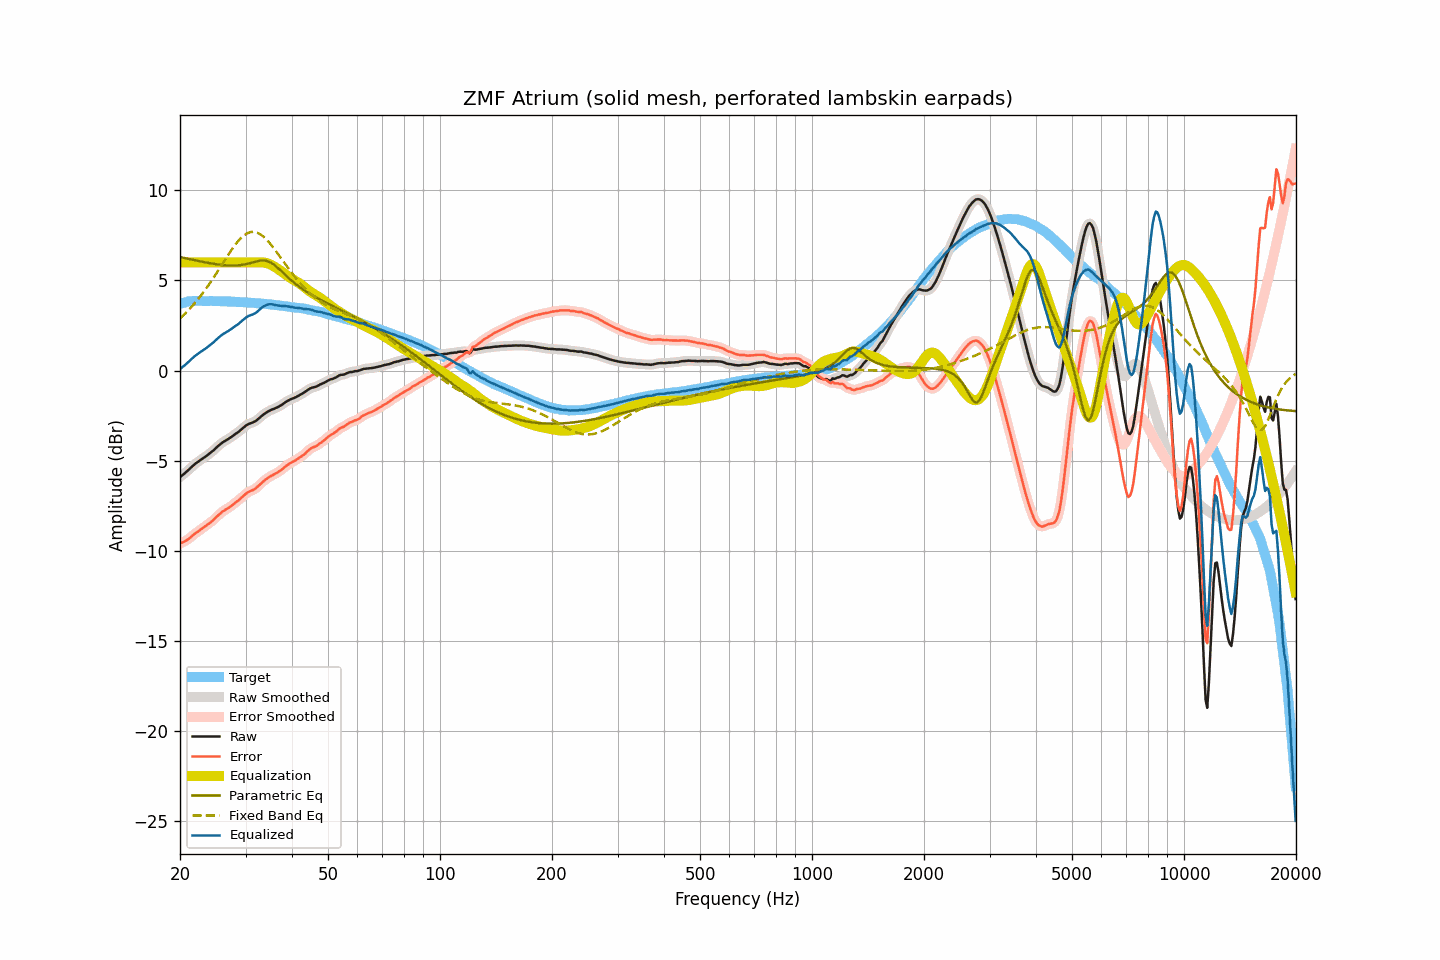

The table this chart was drawn from, first rows:
frequency, raw, smoothed, error, error_smoothed, equalization, parametric_eq, fixed_band_eq, equalized_raw, equalized_smoothed, target
20.00, -5.91, -5.91, -9.61, -9.61, 6.00, 6.30, 2.89, 0.09, 0.09, 3.70
20.20, -5.84, -5.85, -9.57, -9.57, 6.00, 6.28, 2.97, 0.16, 0.15, 3.73
20.40, -5.77, -5.78, -9.53, -9.53, 6.00, 6.26, 3.06, 0.23, 0.22, 3.76
20.61, -5.71, -5.70, -9.48, -9.48, 6.00, 6.24, 3.14, 0.29, 0.30, 3.78
20.81, -5.62, -5.63, -9.43, -9.43, 6.00, 6.22, 3.23, 0.38, 0.37, 3.81
21.02, -5.54, -5.54, -9.38, -9.37, 6.00, 6.20, 3.33, 0.46, 0.46, 3.83
21.23, -5.46, -5.46, -9.31, -9.31, 6.00, 6.19, 3.42, 0.54, 0.54, 3.84
21.44, -5.37, -5.38, -9.23, -9.23, 6.00, 6.17, 3.52, 0.63, 0.62, 3.85
21.66, -5.30, -5.29, -9.16, -9.15, 6.00, 6.15, 3.62, 0.70, 0.71, 3.86
21.87, -5.21, -5.22, -9.08, -9.08, 6.00, 6.13, 3.72, 0.79, 0.78, 3.86
22.09, -5.14, -5.15, -9.02, -9.02, 6.00, 6.11, 3.83, 0.86, 0.85, 3.87
22.31, -5.08, -5.08, -8.95, -8.95, 6.00, 6.09, 3.94, 0.92, 0.92, 3.87
22.54, -5.02, -5.02, -8.89, -8.89, 6.00, 6.07, 4.05, 0.98, 0.98, 3.87
22.76, -4.95, -4.96, -8.82, -8.82, 6.00, 6.06, 4.16, 1.05, 1.04, 3.87
22.99, -4.89, -4.89, -8.75, -8.76, 6.00, 6.04, 4.28, 1.11, 1.11, 3.86
23.22, -4.83, -4.83, -8.69, -8.69, 6.00, 6.02, 4.40, 1.17, 1.17, 3.86
23.45, -4.77, -4.77, -8.63, -8.63, 6.00, 6.00, 4.52, 1.23, 1.23, 3.86
23.69, -4.71, -4.71, -8.56, -8.57, 6.00, 5.99, 4.65, 1.29, 1.29, 3.86
23.92, -4.64, -4.64, -8.50, -8.50, 6.00, 5.97, 4.78, 1.36, 1.36, 3.86
24.16, -4.57, -4.58, -8.44, -8.44, 6.00, 5.95, 4.91, 1.43, 1.42, 3.87
24.40, -4.50, -4.50, -8.37, -8.36, 6.00, 5.94, 5.04, 1.50, 1.50, 3.86
24.65, -4.43, -4.42, -8.28, -8.28, 6.00, 5.92, 5.17, 1.57, 1.58, 3.85
24.89, -4.33, -4.34, -8.19, -8.19, 6.00, 5.91, 5.31, 1.67, 1.66, 3.85
25.14, -4.25, -4.25, -8.11, -8.10, 6.00, 5.90, 5.45, 1.75, 1.75, 3.85
25.39, -4.17, -4.17, -8.02, -8.02, 6.00, 5.88, 5.59, 1.83, 1.83, 3.85
25.65, -4.09, -4.10, -7.94, -7.94, 6.00, 5.87, 5.73, 1.91, 1.90, 3.85
25.91, -4.03, -4.03, -7.86, -7.87, 6.00, 5.86, 5.87, 1.97, 1.97, 3.84
26.16, -3.96, -3.97, -7.80, -7.80, 6.00, 5.85, 6.01, 2.04, 2.03, 3.84
26.43, -3.92, -3.91, -7.75, -7.75, 6.00, 5.85, 6.15, 2.08, 2.09, 3.84
26.69, -3.85, -3.86, -7.69, -7.69, 6.00, 5.84, 6.29, 2.15, 2.14, 3.84
26.96, -3.81, -3.80, -7.64, -7.64, 6.00, 5.83, 6.43, 2.19, 2.20, 3.83
27.23, -3.75, -3.75, -7.58, -7.58, 6.00, 5.83, 6.56, 2.25, 2.25, 3.83
27.50, -3.68, -3.69, -7.52, -7.51, 6.00, 5.83, 6.69, 2.32, 2.31, 3.83
27.77, -3.62, -3.62, -7.44, -7.44, 6.00, 5.83, 6.82, 2.38, 2.38, 3.82
28.05, -3.55, -3.56, -7.37, -7.37, 6.00, 5.83, 6.94, 2.45, 2.44, 3.82
28.33, -3.49, -3.50, -7.30, -7.31, 6.00, 5.83, 7.06, 2.51, 2.50, 3.81
28.62, -3.44, -3.43, -7.24, -7.24, 6.00, 5.84, 7.17, 2.56, 2.57, 3.81
28.90, -3.36, -3.36, -7.17, -7.16, 6.00, 5.85, 7.27, 2.64, 2.64, 3.80
29.19, -3.28, -3.29, -7.08, -7.08, 6.00, 5.86, 7.36, 2.72, 2.71, 3.79
29.48, -3.20, -3.21, -7.00, -7.00, 6.00, 5.87, 7.44, 2.80, 2.79, 3.80
29.78, -3.14, -3.13, -6.92, -6.92, 6.00, 5.89, 7.52, 2.86, 2.87, 3.79
30.08, -3.06, -3.06, -6.84, -6.85, 6.00, 5.91, 7.58, 2.94, 2.94, 3.79
30.38, -3.01, -3.00, -6.78, -6.78, 6.00, 5.93, 7.63, 2.99, 3.00, 3.78
30.68, -2.95, -2.96, -6.73, -6.73, 6.00, 5.95, 7.66, 3.05, 3.04, 3.77
30.99, -2.92, -2.93, -6.69, -6.69, 6.00, 5.97, 7.69, 3.08, 3.07, 3.76
31.30, -2.89, -2.89, -6.65, -6.65, 6.00, 6.00, 7.70, 3.11, 3.11, 3.76
31.61, -2.85, -2.85, -6.61, -6.61, 6.00, 6.02, 7.70, 3.15, 3.15, 3.76
31.93, -2.81, -2.80, -6.55, -6.55, 6.00, 6.05, 7.68, 3.19, 3.20, 3.74
32.24, -2.74, -2.74, -6.48, -6.48, 6.00, 6.07, 7.66, 3.26, 3.26, 3.73
32.57, -2.67, -2.67, -6.39, -6.39, 6.01, 6.09, 7.61, 3.34, 3.34, 3.73
32.89, -2.58, -2.58, -6.31, -6.31, 6.01, 6.10, 7.57, 3.43, 3.43, 3.73
33.22, -2.50, -2.51, -6.22, -6.22, 6.01, 6.11, 7.50, 3.50, 3.50, 3.71
33.55, -2.43, -2.44, -6.14, -6.14, 6.00, 6.11, 7.43, 3.57, 3.56, 3.71
33.89, -2.37, -2.37, -6.07, -6.07, 5.98, 6.10, 7.35, 3.61, 3.61, 3.70
34.23, -2.31, -2.32, -6.01, -6.01, 5.96, 6.08, 7.26, 3.65, 3.65, 3.70
34.57, -2.26, -2.26, -5.95, -5.95, 5.93, 6.05, 7.16, 3.67, 3.67, 3.68
34.92, -2.22, -2.22, -5.88, -5.89, 5.90, 6.01, 7.06, 3.68, 3.68, 3.67
35.27, -2.18, -2.18, -5.84, -5.84, 5.86, 5.96, 6.94, 3.68, 3.68, 3.67
35.62, -2.14, -2.14, -5.80, -5.79, 5.81, 5.91, 6.83, 3.66, 3.67, 3.65
35.97, -2.10, -2.10, -5.74, -5.75, 5.75, 5.84, 6.71, 3.65, 3.65, 3.64
... 635 more rows
